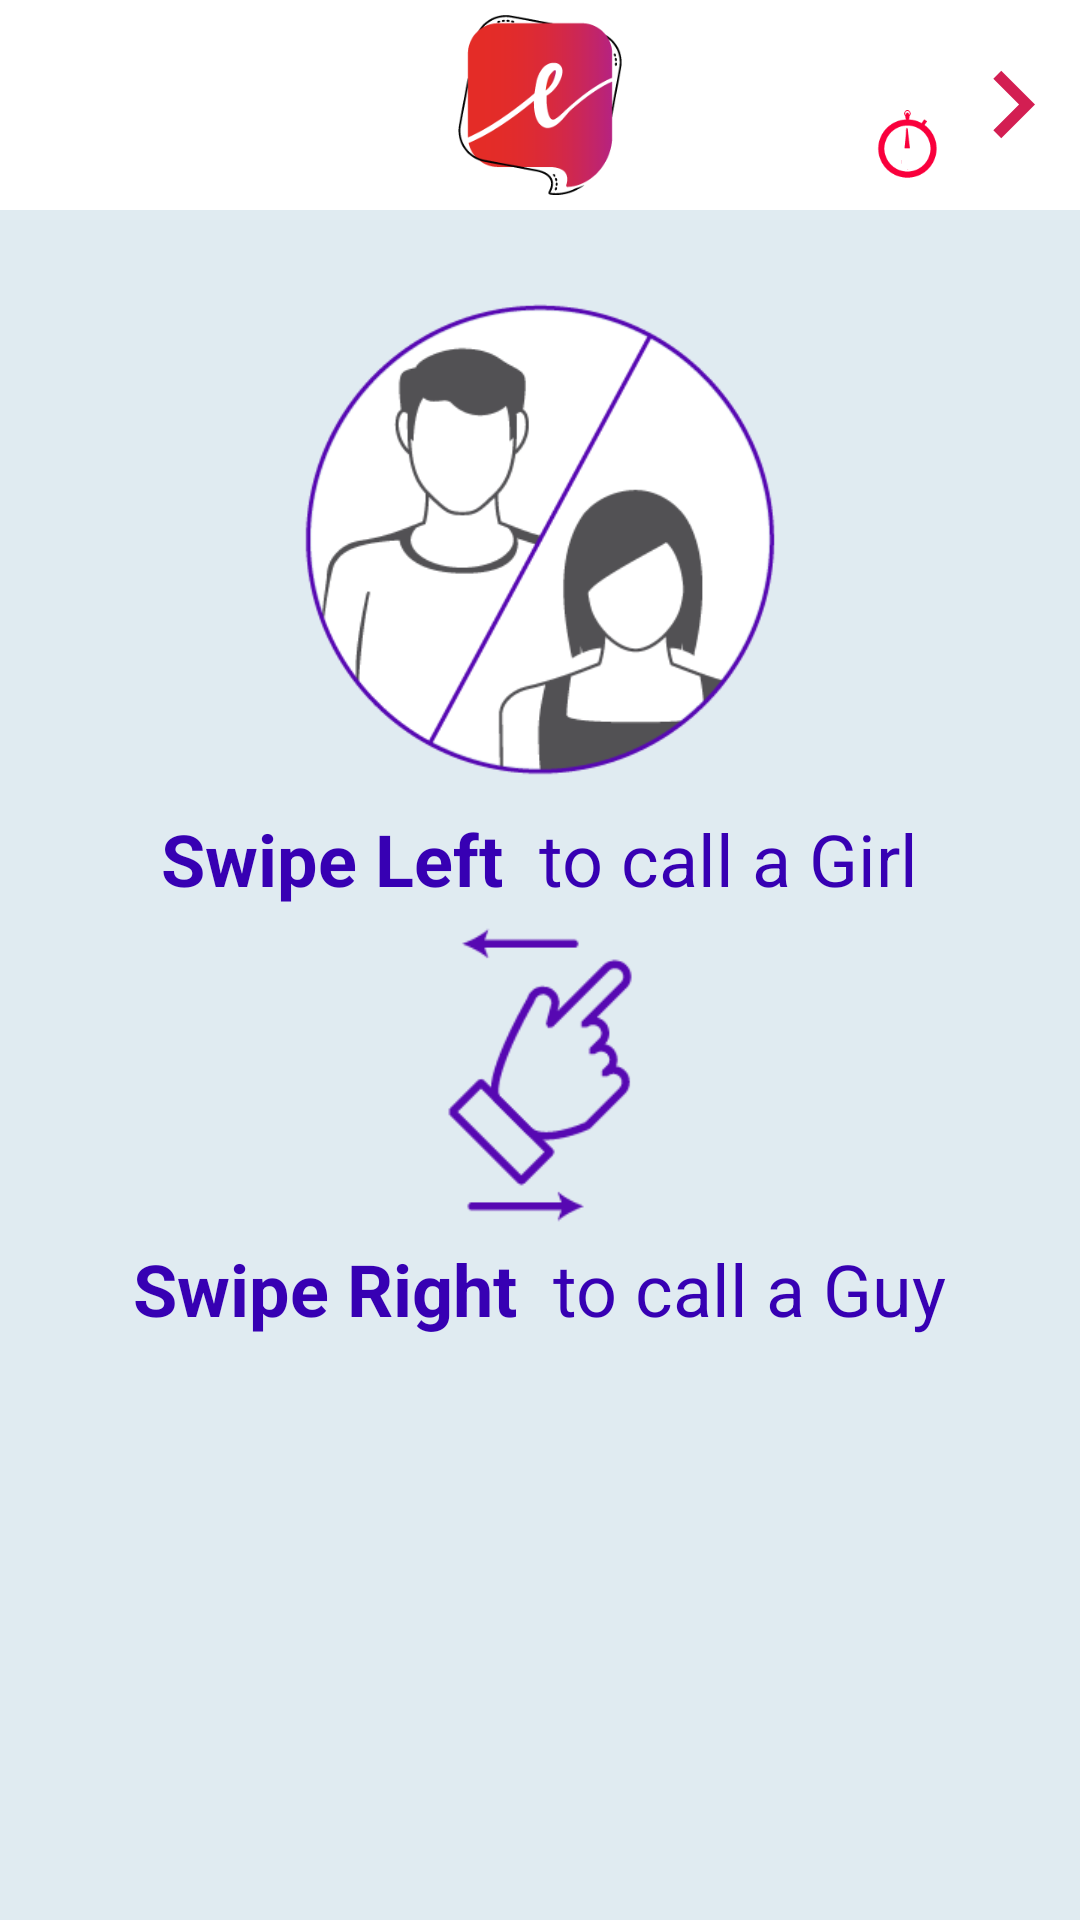

The Android layout XML behind this screen, and the referenced resources:
<!-- AndroidManifest.xml: application theme Theme.MyApplication -->
<!-- res/layout/fragment_swipeleftright.xml -->
<RelativeLayout xmlns:android="http://schemas.android.com/apk/res/android"
    android:layout_width="match_parent"
    android:layout_height="match_parent"
    android:id="@+id/swipeMessageView"
    android:background="@color/light_blue">

    <FrameLayout
        android:id="@+id/fragmentContainer"
        android:layout_width="match_parent"
        android:layout_height="match_parent"
   />

    <RelativeLayout
        android:id="@+id/applogo"
        android:layout_width="match_parent"
        android:layout_height="70dp"
        android:background="@color/white"
        >
        <ImageView
            android:id="@+id/eezeelogo"
            android:layout_width="60dp"
            android:layout_height="60dp"
            android:src="@drawable/eezeechatuplogo"
            android:layout_centerHorizontal="true"
            android:layout_marginTop="5dp"/>



    </RelativeLayout>

     <RelativeLayout
         android:id="@+id/buycoins"
         android:clickable="true"
         android:layout_width="70dp"
         android:layout_alignParentEnd="true"
         android:layout_height="70dp"
         android:background="@color/white">

         <TextView
             android:id="@+id/numberOfCoins"
             android:layout_width="wrap_content"
             android:layout_height="25dp"
             android:layout_marginTop="5dp"
             android:textColor="@color/orange" />

         <ImageView
             android:id="@+id/paymentLogo"
             android:layout_width="25dp"
             android:layout_height="25dp"
             android:layout_below="@id/numberOfCoins"
             android:layout_marginTop="5dp"
             android:src="@drawable/paymentlogo" />

         <ImageView
             android:id="@+id/rightArrow"
             android:layout_width="45dp"
             android:layout_height="45dp"
             android:src="@drawable/ic_baseline_arrow_right_24"
             android:gravity="center"
             android:layout_centerVertical="true"
             android:layout_alignParentEnd="true"
             android:layout_marginTop="5dp"/>

     </RelativeLayout>


    <ImageView
        android:id="@+id/swipeimage"
        android:layout_width="180dp"
        android:layout_height="180dp"
        android:src="@drawable/girlguy"
        android:layout_below="@id/applogo"
        android:layout_centerHorizontal="true"
        android:layout_marginLeft="85dp"
        android:layout_marginTop="20dp"
        />

    <LinearLayout
        android:id="@+id/text"
        android:layout_width="match_parent"
        android:layout_height="wrap_content"
        android:layout_below="@id/swipeimage"
        android:gravity="center">

        <TextView
            android:id="@+id/swipeMessagegirl1"
            android:layout_width="wrap_content"
            android:layout_height="wrap_content"
            android:text="Swipe Left "
            android:textColor="@color/purple_700"
            android:textSize="24sp"
            android:textStyle="bold" />

        <TextView
            android:id="@+id/swipeMessagegirl2"
            android:layout_width="wrap_content"
            android:layout_height="wrap_content"
            android:layout_below="@id/swipeimage"
            android:layout_centerHorizontal="true"
            android:layout_toRightOf="@id/swipeMessagegirl1"
            android:text=" to call a Girl"
            android:textColor="@color/purple_700"
            android:textSize="24sp" />


    </LinearLayout>


    <ImageView
        android:id="@+id/hand"
        android:layout_width="110dp"
        android:layout_height="110dp"
        android:src="@drawable/handswipe"
        android:layout_below="@id/text"
        android:layout_centerHorizontal="true"
        android:layout_marginLeft="115dp"
        android:layout_marginTop="1dp" />


    <LinearLayout
        android:id="@+id/text2"
        android:layout_width="match_parent"
        android:layout_height="wrap_content"
        android:layout_below="@id/hand"
        android:gravity="center"
        >
        <TextView
            android:id="@+id/swipeMessageguy1"
            android:layout_width="wrap_content"
            android:layout_height="wrap_content"
            android:text="Swipe Right "
            android:textStyle="bold"
            android:textSize="24sp"
            android:textColor="@color/purple_700" />

        <TextView
            android:id="@+id/swipeMessageguy2"
            android:layout_width="wrap_content"
            android:layout_height="wrap_content"
            android:layout_below="@id/swipeimage"
            android:layout_toRightOf="@id/swipeMessageguy1"
            android:layout_centerHorizontal="true"
            android:text=" to call a Guy"
            android:textSize="24sp"
            android:textColor="@color/purple_700" />

    </LinearLayout>


</RelativeLayout>
<!-- resources referenced by this layout -->
<resources>
  <color name="light_blue">#E0EBF1</color>
  <color name="orange">#DF2C32</color>
  <color name="purple_700">#FF3700B3</color>
  <color name="white">#FFFFFFFF</color>
  <!-- drawable eezeechatuplogo: png bitmap (drawable-v24, 7830 bytes) -->
  <!-- drawable girlguy: png bitmap (drawable-v24, 19355 bytes) -->
  <!-- drawable handswipe: png bitmap (drawable-v24, 3066 bytes) -->
  <!-- drawable ic_baseline_arrow_right_24 (drawable) -->
  <vector xmlns:android="http://schemas.android.com/apk/res/android"
      android:width="24dp"
      android:height="24dp"
      android:viewportWidth="24.0"
      android:viewportHeight="24.0">
  
      <path android:fillColor="@color/pink" android:pathData="M8.59,16.59L13.17,12 8.59,7.41 10,6l6,6 -6,6 -1.41,-1.41z"/>
  </vector>
  <!-- drawable paymentlogo: png bitmap (drawable-v24, 2104 bytes) -->
  <style name="Theme.MyApplication" parent="Theme.MaterialComponents.DayNight.NoActionBar">
          
          <item name="colorPrimary">@color/yellow</item>
          <item name="colorPrimaryVariant">@color/purple_700</item>
          <item name="colorOnPrimary">@color/white</item>
          
          <item name="colorSecondary">@color/teal_200</item>
          <item name="colorSecondaryVariant">@color/teal_700</item>
          <item name="colorOnSecondary">@color/black</item>
          
          <item name="android:statusBarColor" tools:targetApi="l">?attr/colorPrimaryVariant</item>
          
  
          
          <item name="android:windowFullscreen">true</item>
          <item name="android:windowContentOverlay">@null</item>
          <item name="android:windowActionBar">false</item>
          <item name="android:windowNoTitle">true</item>
      </style>
  <color name="pink">#D31E52</color>
  <color name="yellow">#F7941F</color>
  <color name="teal_200">#FF03DAC5</color>
  <color name="teal_700">#FF018786</color>
  <color name="black">#FF000000</color>
</resources>
